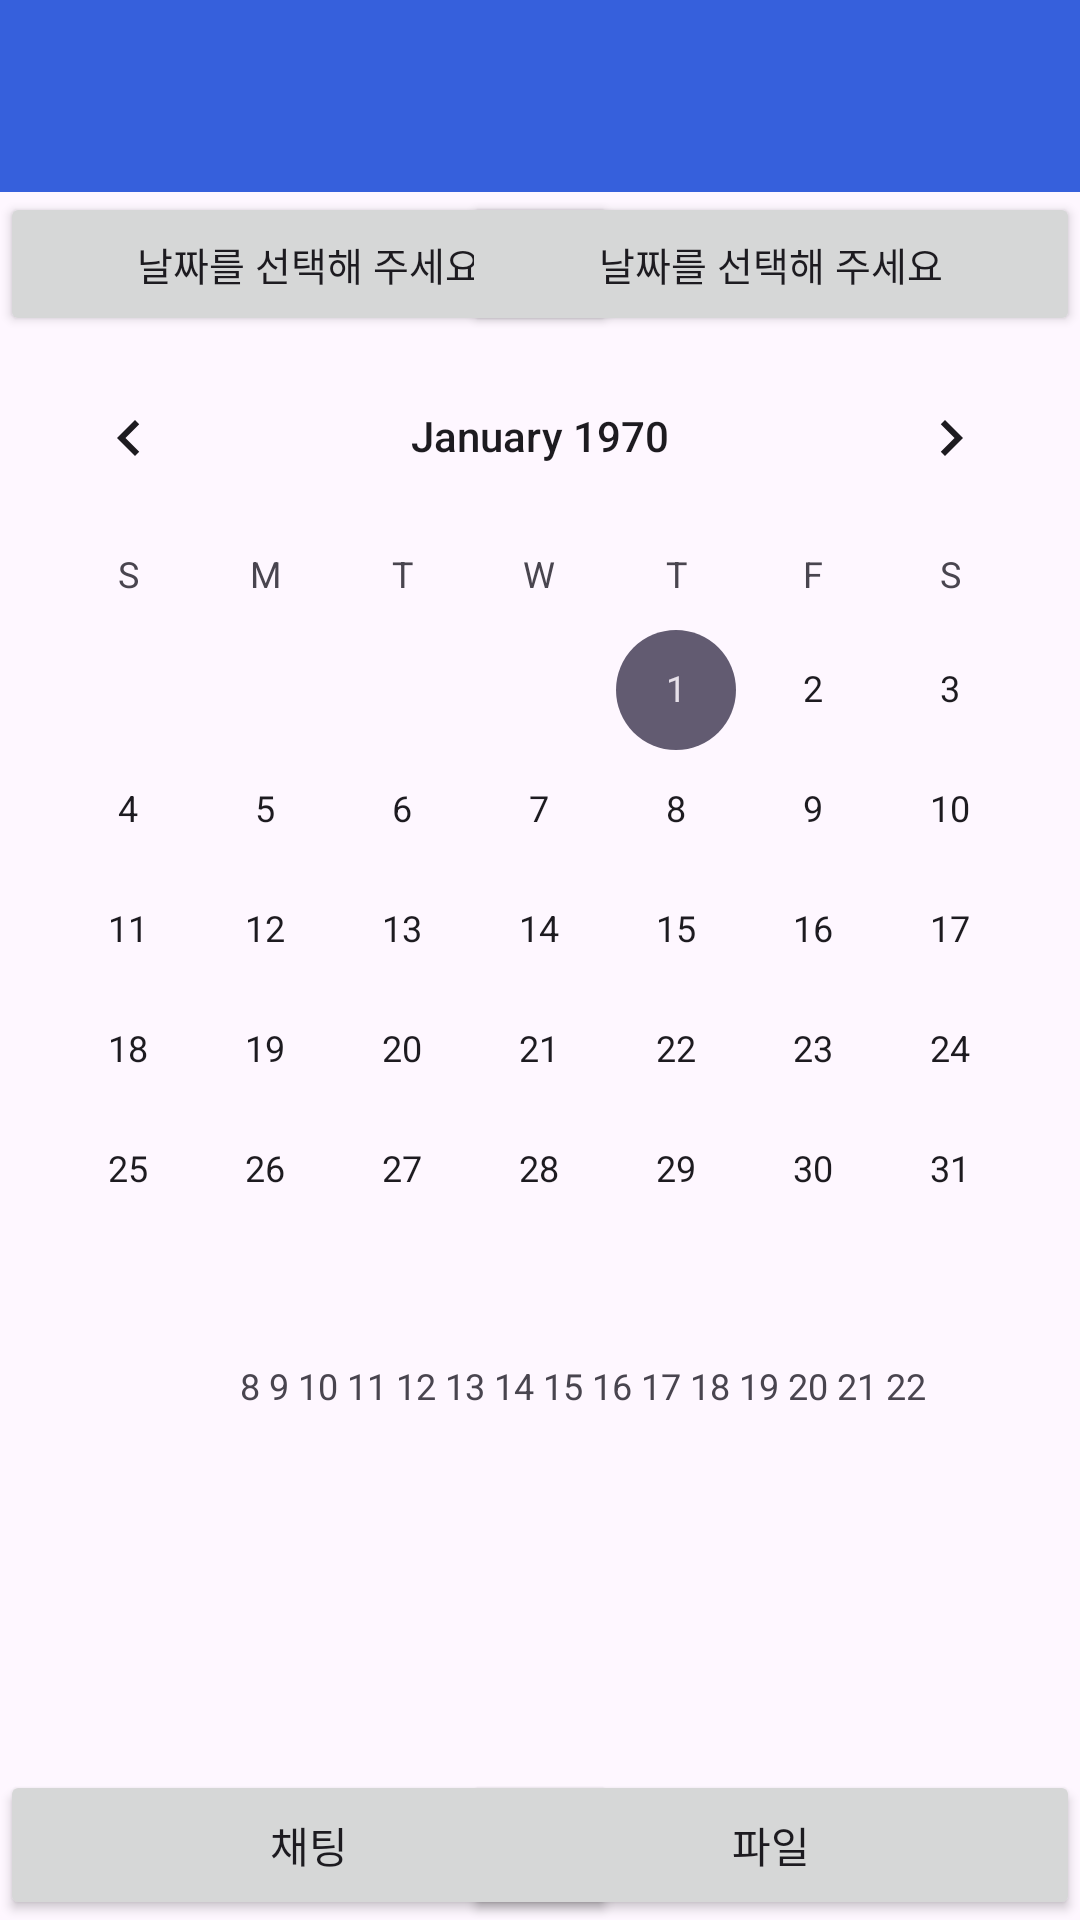

Here is an Android app screen rendered from its layout file. Give the layout XML and the strings, colors and styles it references.
<!-- AndroidManifest.xml: application theme Theme.Plzlogin -->
<!-- res/layout/activity_team_menu.xml -->
<?xml version="1.0" encoding="utf-8"?>
<androidx.constraintlayout.widget.ConstraintLayout xmlns:android="http://schemas.android.com/apk/res/android"
    xmlns:app="http://schemas.android.com/apk/res-auto"
    xmlns:tools="http://schemas.android.com/tools"
    android:layout_width="match_parent"
    android:layout_height="match_parent"
    tools:context=".TeamMenuActivity">

    <Button
        android:id="@+id/btn_Chat"
        android:layout_width="206dp"
        android:layout_height="50dp"
        android:text="채팅"
        app:layout_constraintBottom_toBottomOf="parent"
        app:layout_constraintStart_toStartOf="parent" />

    <Button
        android:id="@+id/btn_File"
        android:layout_width="206dp"
        android:layout_height="50dp"
        android:text="파일"
        app:layout_constraintBottom_toBottomOf="parent"
        app:layout_constraintEnd_toEndOf="parent" />

    <Button
        android:id="@+id/Cal_txt"
        android:layout_width="206dp"
        android:layout_height="wrap_content"
        android:text="날짜를 선택해 주세요"
        android:textSize="13sp"
        app:layout_constraintStart_toStartOf="parent"
        app:layout_constraintTop_toBottomOf="@+id/toolbar3" />

    <CalendarView
        android:id="@+id/Cal"
        android:layout_width="match_parent"
        android:layout_height="wrap_content"
        app:layout_constraintTop_toBottomOf="@+id/Cal_txt"
        tools:layout_editor_absoluteX="0dp" />

    <androidx.appcompat.widget.Toolbar
        android:id="@+id/toolbar3"
        android:layout_width="match_parent"
        android:layout_height="wrap_content"
        android:background="?attr/colorPrimary"
        android:minHeight="?attr/actionBarSize"
        android:theme="@style/ThemeOverlay.MaterialComponents.Dark.ActionBar"
        app:layout_constraintEnd_toEndOf="parent"
        app:layout_constraintStart_toStartOf="parent"
        app:layout_constraintTop_toTopOf="parent" />

    <Button
        android:id="@+id/btn_Meet"
        android:layout_width="206dp"
        android:layout_height="wrap_content"
        android:text="날짜를 선택해 주세요"
        android:textSize="13sp"
        app:layout_constraintEnd_toEndOf="parent"
        app:layout_constraintTop_toBottomOf="@+id/toolbar3" />

    <androidx.recyclerview.widget.RecyclerView
        android:id="@+id/rec_dates"
        android:layout_width="468dp"
        android:layout_height="169dp"
        android:layout_marginTop="20dp"
        app:layout_constraintTop_toBottomOf="@+id/Cal"
        tools:layout_editor_absoluteX="0dp" />

    <TextView
        android:id="@+id/textView2"
        android:layout_width="wrap_content"
        android:layout_height="wrap_content"
        android:layout_marginStart="80dp"
        android:textSize = "12sp"
        android:text="8 9 10 11 12 13 14 15 16 17 18 19 20 21 22"
        app:layout_constraintBottom_toTopOf="@+id/rec_dates"
        app:layout_constraintStart_toStartOf="parent" />


</androidx.constraintlayout.widget.ConstraintLayout>
<!-- resources referenced by this layout -->
<resources>
  <style name="Theme.Plzlogin" parent="Base.Theme.Plzlogin" />
  <style name="Base.Theme.Plzlogin" parent="Theme.Material3.DayNight.NoActionBar">
          
          <item name="colorPrimary">@color/Blue</item>
      </style>
  <color name="Blue">#3660DC</color>
</resources>
